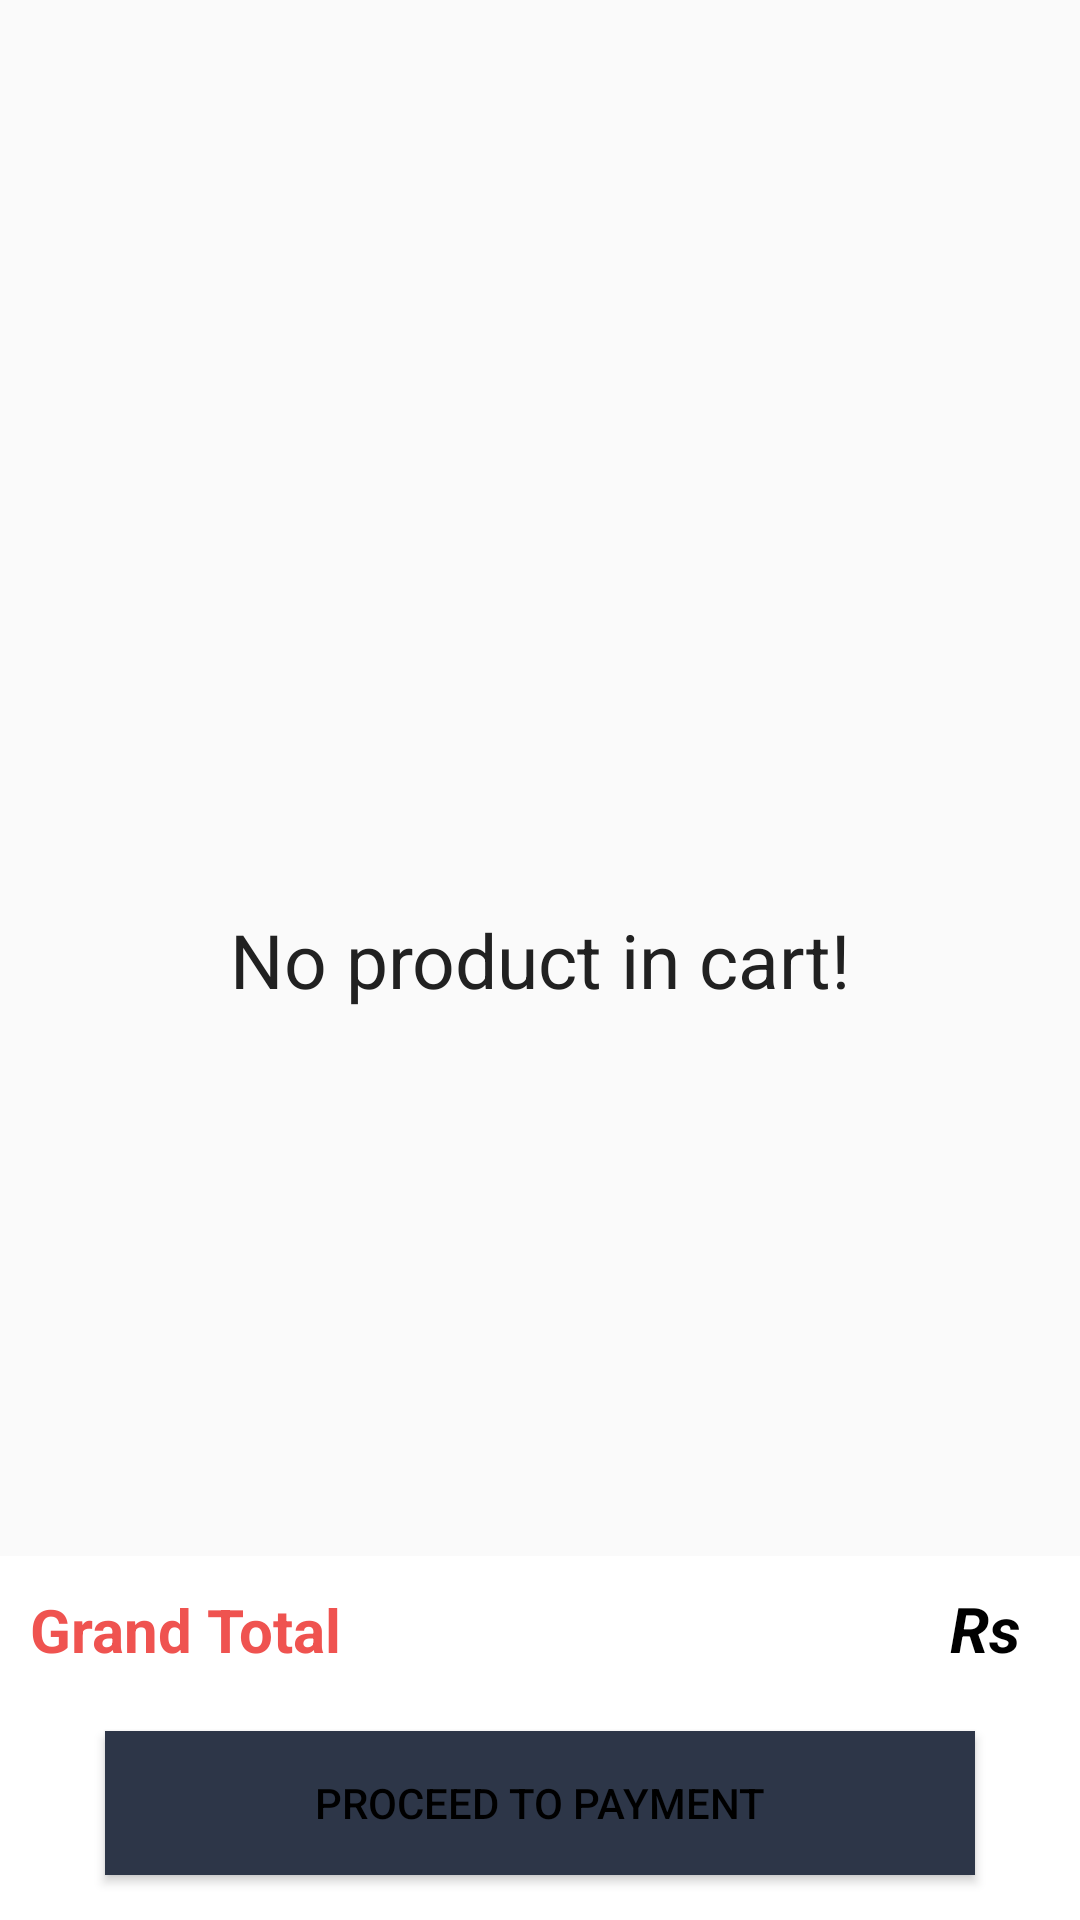

The Android layout XML behind this screen, and the referenced resources:
<!-- AndroidManifest.xml: application theme AppTheme -->
<!-- res/layout/cart_view.xml -->
<?xml version="1.0" encoding="utf-8"?>
<RelativeLayout android:id="@+id/testl"
    xmlns:android="http://schemas.android.com/apk/res/android"
    android:layout_width="match_parent"
    android:layout_height="match_parent"
    xmlns:app="http://schemas.android.com/apk/res-auto">

    <FrameLayout
        android:id="@+id/cartrel"
        android:clickable="true"
        android:visibility="invisible"
        android:layout_width="match_parent"
        android:layout_height="match_parent">

        <ImageView
            android:layout_width="match_parent"
            android:layout_height="match_parent"
            android:background="#424242"
            android:alpha="0.35"
            android:contentDescription="@string/ProdImg1" />

        <ProgressBar
            android:id="@+id/cartPBD"
            android:layout_width="60dp"
            android:layout_height="60dp"
            android:layout_gravity="center"
            android:indeterminate="true"
            android:keepScreenOn="true"
            android:indeterminateBehavior="repeat"
            android:theme="@style/WhiteAccent"
           />

    </FrameLayout>
<TextView
    android:id="@+id/noprod"
    android:textColor="@color/Text"
    android:text="@string/EmptyCart"
    android:gravity="center"
    android:textSize="25sp"
    android:clickable="true"
    android:layout_width="match_parent"
    android:layout_height="match_parent" />

    <android.support.v7.widget.RecyclerView
    android:id="@+id/cartRECYCLE"
    android:layout_width="match_parent"
    app:layout_behavior="@string/appbar_scrolling_view_behavior"
    android:layout_height="match_parent"
    android:layout_alignParentTop="true"
    android:layout_above="@+id/linearcart"
    />


    <LinearLayout
        xmlns:android="http://schemas.android.com/apk/res/android"
        android:orientation="vertical"
        android:id="@+id/linearcart"
        android:background="@color/cardview_light_background"
        android:layout_width="match_parent"
        android:layout_height="wrap_content"
        android:layout_alignParentBottom="true"
        android:layout_alignParentLeft="true"
        android:layout_alignParentRight="true"
        android:layout_alignParentEnd="true"
        android:layout_alignParentStart="true">

        <LinearLayout
            android:id="@+id/totalfrag"
            android:layout_width="match_parent"
            android:orientation="horizontal"
            android:paddingLeft="10dp"
            android:paddingStart="10dp"
            android:paddingEnd="20dp"
            android:weightSum="5"
            android:paddingRight="20dp"
            android:paddingTop="10dp"
            android:paddingBottom="10dp"
            android:layout_height="match_parent">

            <TextView
                android:layout_width="wrap_content"
                android:layout_height="wrap_content"
                android:text="@string/GrandTotal"
                android:textColor="@color/badgecolor"
                android:textStyle="bold"
                android:layout_weight="2"
                android:textSize="20sp"
                android:id="@+id/fixtext" />

            <TextView
                android:layout_width="wrap_content"
                android:layout_height="wrap_content"
                android:text="@string/TotalCurrency"
                android:textColor="@color/black"
                android:textSize="21sp"
                android:gravity="end"
                android:layout_weight="3"
                android:textStyle="bold|italic"
                android:id="@+id/USD"
                />
            <TextView
                android:layout_width="wrap_content"
                android:layout_height="wrap_content"
                android:gravity="end"
                android:textColor="@color/black"
                android:textSize="21sp"
                android:textStyle="bold|italic"
                android:id="@+id/finalPrice" />

        </LinearLayout>

        <Button
            android:layout_marginTop="10dp"
            android:layout_width="match_parent"
            android:layout_height="wrap_content"
            android:textColor="@color/black"

            android:layout_marginLeft="35dp"
            android:layout_marginRight="35dp"
            android:background="@drawable/cartbg"
            android:layout_marginBottom="15dp"
            android:text="@string/ProceedPayment"
            android:id="@+id/proCARTbutton" />
    </LinearLayout>

</RelativeLayout>
<!-- resources referenced by this layout -->
<resources>
  <color name="Text">#212121</color>
  <color name="badgecolor">#ef5350</color>
  <color name="black">#000000</color>
  <!-- drawable cartbg (drawable) -->
  <?xml version="1.0" encoding="utf-8"?>
  <selector xmlns:android="http://schemas.android.com/apk/res/android" >
      <item android:state_pressed="true" android:drawable="@drawable/button_selected2"/>
      <item android:state_focused="true" android:drawable="@drawable/button_selected2"/>
      <item android:drawable="@drawable/button_normal"/>
  </selector>
  <string name="EmptyCart">No product in cart!</string>
  <string name="GrandTotal">Grand Total</string>
  <string name="ProceedPayment">Proceed to Payment</string>
  <string name="ProdImg1">ProductImageOne</string>
  <string name="TotalCurrency">Rs</string>
  <style name="WhiteAccent">
          <item name="colorAccent">#2D3648</item> 
      </style>
  <style name="AppTheme" parent="Theme.AppCompat.Light.NoActionBar">
          
          <item name="windowNoTitle">true</item>
          <item name="windowActionBar">false</item>
          <item name="overlapAnchor">false</item>
          <item name="android:spinnerStyle">@style/Widget.AppCompat.Spinner.Underlined</item>
          <item name="colorPrimary">@color/colorPrimary</item>
          <item name="colorPrimaryDark">@color/black</item>
          <item name="colorAccent">@color/colorAccent</item>
          <item name="spinBars">false</item>
          <item name="android:textColor">@color/Text</item>
  
      </style>
  <!-- drawable button_selected2 (drawable) -->
  <?xml version="1.0" encoding="utf-8"?>
  <shape  xmlns:android="http://schemas.android.com/apk/res/android"
      android:shape="rectangle">
  
      <solid android:color="#4FC3F7"/>
  
  </shape>
  <!-- drawable button_normal (drawable) -->
  <?xml version="1.0" encoding="utf-8"?>
  <shape  xmlns:android="http://schemas.android.com/apk/res/android"
      android:shape="rectangle">
      <solid android:color="@color/colorPrimary"/>
      <stroke  android:color="@color/colorPrimaryDark"  android:width="0dp"/>
  </shape>
  <color name="colorPrimary">#2D3648</color>
  <color name="colorAccent">#00BCD4</color>
  <color name="colorPrimaryDark">#555656</color>
</resources>
